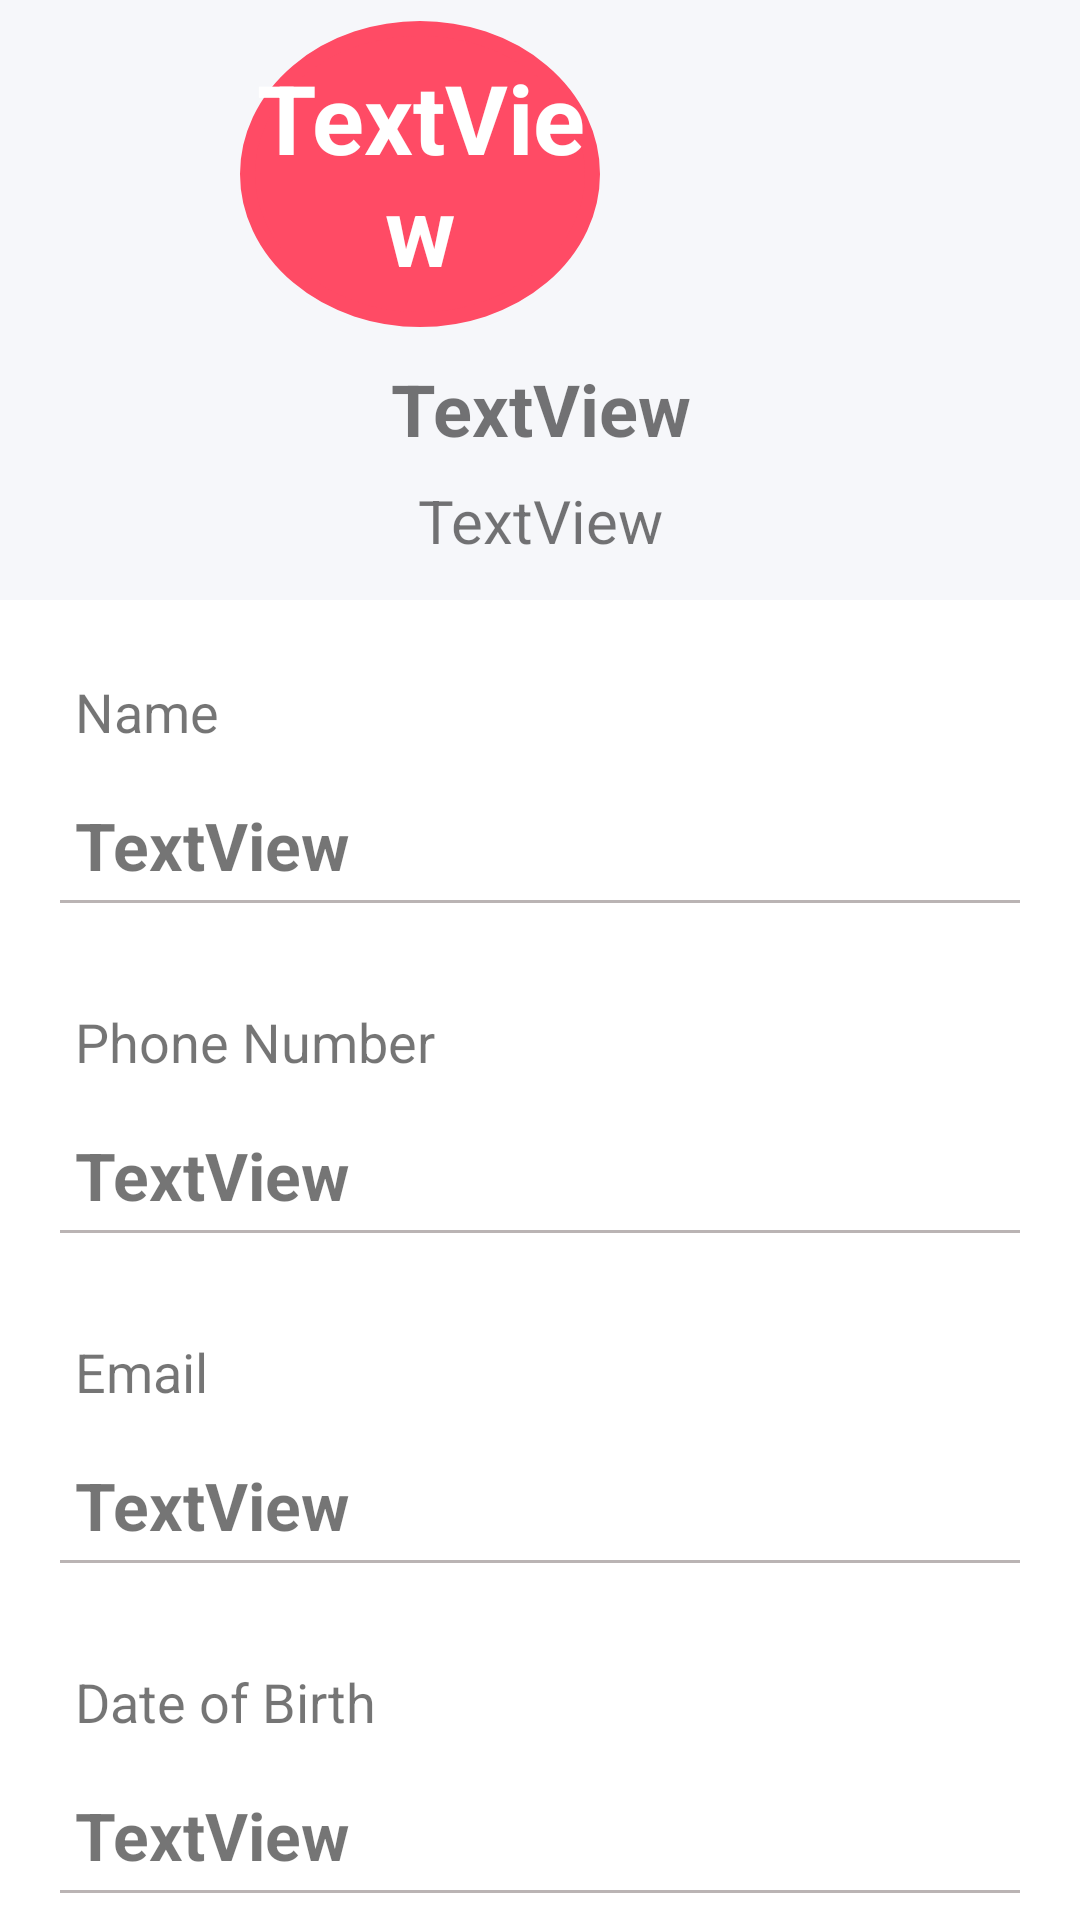

This screen was rendered from an Android layout file. Write that file and the resources it references.
<!-- AndroidManifest.xml: application theme Theme.InternProject -->
<!-- res/layout/fragment_profile_dialog.xml -->
<?xml version="1.0" encoding="utf-8"?>
<LinearLayout
    xmlns:android="http://schemas.android.com/apk/res/android"
    xmlns:app="http://schemas.android.com/apk/res-auto"
    android:layout_width="match_parent"
    android:layout_height="match_parent"
    android:layout_marginTop="40dp"
    android:layout_marginStart="20dp"
    android:layout_marginEnd="20dp"
    android:layout_marginBottom="40dp"

    ><RelativeLayout
    android:layout_width="wrap_content"
    android:layout_height="wrap_content" >

    <RelativeLayout
        android:layout_width="match_parent"
        android:layout_height="200dp"
        android:background="#F6F7FA">


        <TextView
            android:id="@+id/txt_num"
            android:layout_width="120dp"
            android:layout_height="102dp"
            android:layout_alignParentTop="true"
            android:layout_marginStart="80dp"
            android:layout_marginTop="7dp"
            android:background="@drawable/bg_red"
            android:gravity="center"
            android:text="@string/textview"
            android:textColor="#fff"
            android:textSize="32sp"
            android:textStyle="bold">

        </TextView>

        <TextView
            android:id="@+id/fullName"
            android:layout_width="match_parent"
            android:layout_height="wrap_content"
            android:layout_marginStart="0dp"
            android:layout_marginTop="120dp"
            android:text="@string/textview"
            android:textAlignment="center"
            android:textSize="24sp"
            android:textStyle="bold" />

        <TextView
            android:id="@+id/age"
            android:layout_width="match_parent"
            android:layout_height="wrap_content"
            android:layout_marginStart="0dp"
            android:layout_marginTop="160dp"
            android:text="@string/textview"
            android:textAlignment="center"
            android:textSize="20sp" />

        <ImageView
            android:id="@+id/btn_close"
            android:layout_width="40dp"
            android:layout_height="37dp"
            android:layout_alignParentTop="true"
            android:layout_alignParentEnd="true"
            android:layout_marginTop="13dp"
            android:layout_marginEnd="25dp"
            android:src="@drawable/baseline_close_24" />

    </RelativeLayout>

    <RelativeLayout
        android:layout_width="match_parent"
        android:layout_height="match_parent"
        android:layout_marginTop="200dp">


        <TextView
            android:id="@+id/txt_Name"
            android:layout_width="wrap_content"
            android:layout_height="wrap_content"
            android:layout_marginTop="25dp"
            android:layout_marginStart="25dp"
            android:textSize="18sp"
            android:text="@string/name" />

        <View
            android:layout_width="match_parent"
            android:layout_height="1dp"
            android:layout_marginTop="100dp"
            android:layout_marginHorizontal="20dp"
            android:background="#BAB4B4" />

        <TextView
            android:id="@+id/name"
            android:layout_width="wrap_content"
            android:layout_height="wrap_content"
            android:layout_marginTop="67dp"
            android:layout_marginStart="25dp"
            android:textStyle="bold"
            android:textSize="22sp"
            android:text="@string/textview" />

        <TextView
            android:id="@+id/txt_Phone_Number"
            android:layout_width="wrap_content"
            android:layout_height="wrap_content"
            android:layout_marginStart="25dp"
            android:layout_marginTop="135dp"
            android:textSize="18sp"
            android:text="@string/phone_number" />

        <View
            android:layout_width="match_parent"
            android:layout_height="1dp"
            android:layout_marginTop="210dp"
            android:layout_marginHorizontal="20dp"
            android:background="#BAB4B4" />

        <TextView
            android:id="@+id/phone_number"
            android:layout_width="wrap_content"
            android:layout_height="wrap_content"
            android:layout_marginStart="25dp"
            android:layout_marginTop="177dp"
            android:textSize="22sp"
            android:textStyle="bold"
            android:text="@string/textview" />

        <TextView
            android:id="@+id/txt_email"
            android:layout_width="wrap_content"
            android:layout_height="wrap_content"
            android:layout_marginStart="25dp"
            android:layout_marginTop="245dp"
            android:textSize="18sp"
            android:text="@string/email" />
        <View
            android:layout_width="match_parent"
            android:layout_height="1dp"
            android:layout_marginTop="320dp"
            android:layout_marginHorizontal="20dp"
            android:background="#BAB4B4" />

        <TextView
            android:id="@+id/email"
            android:layout_width="wrap_content"
            android:layout_height="wrap_content"
            android:layout_marginStart="25dp"
            android:layout_marginTop="287dp"
            android:textSize="22sp"
            android:textStyle="bold"

            android:text="@string/textview" />

        <TextView
            android:id="@+id/txt_Birthdate"
            android:layout_width="wrap_content"
            android:layout_height="wrap_content"
            android:layout_marginStart="25dp"
            android:layout_marginTop="355dp"
            android:textSize="18sp"
            android:text="@string/date_of_birth" />
        <View
            android:layout_width="match_parent"
            android:layout_height="1dp"
            android:layout_marginTop="430dp"
            android:layout_marginHorizontal="20dp"
            android:background="#BAB4B4" />

        <TextView
            android:id="@+id/birthdate"
            android:layout_width="wrap_content"
            android:layout_height="wrap_content"
            android:layout_marginStart="25dp"
            android:layout_marginTop="397dp"
            android:textSize="22sp"
            android:textStyle="bold"
            android:text="@string/textview" />


    </RelativeLayout>

</RelativeLayout>



</LinearLayout>
<!-- resources referenced by this layout -->
<resources>
  <!-- drawable bg_red (drawable) -->
  <?xml version="1.0" encoding="utf-8"?>
  <shape xmlns:android="http://schemas.android.com/apk/res/android"
      android:shape="oval">
      <corners android:radius="10dip"/>
      <stroke android:color="#FF4B65" android:width="5dip"/>
      <solid android:color="#FF4B65"/>
  </shape>
  <string name="date_of_birth">Date of Birth</string>
  <string name="email">Email</string>
  <string name="name">Name</string>
  <string name="phone_number">Phone Number</string>
  <string name="textview">TextView</string>
  <style name="Theme.InternProject" parent="Theme.MaterialComponents.DayNight.DarkActionBar">
          
          <item name="colorPrimary">#FF4B65</item>
          <item name="colorPrimaryVariant">#FF4B65</item>
          <item name="colorOnPrimary">@color/white</item>
          
          <item name="colorSecondary">@color/teal_200</item>
          <item name="colorSecondaryVariant">@color/teal_700</item>
          <item name="colorOnSecondary">@color/black</item>
          
          <item name="android:statusBarColor">#FF4B65</item>
          
      </style>
  <!-- not gathered from this repository: default colours our renderer supplied (Android Studio template values) -->
  <color name="teal_200">#FF03DAC5</color>
  <color name="teal_700">#FF018786</color>
  <color name="black">#FF000000</color>
  <color name="white">#FFFFFFFF</color>
</resources>
